Image classification data set "dataset" (Lynn12378/DesignThinking on GitHub). Class labels (4): else, paper, rock, scissors.

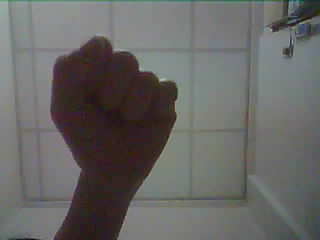
Label: rock

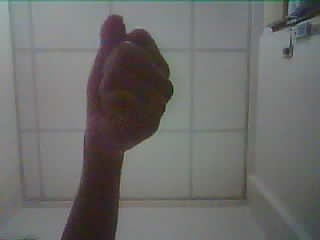
Label: rock

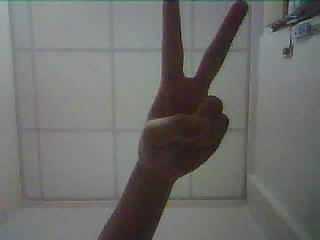
Label: scissors

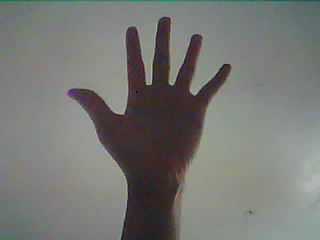
Label: paper

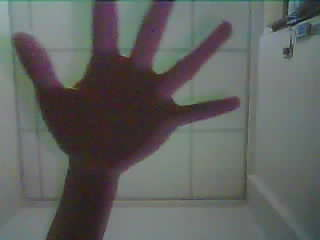
Label: paper

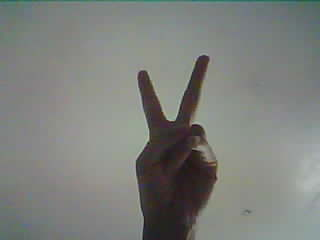
Label: scissors
